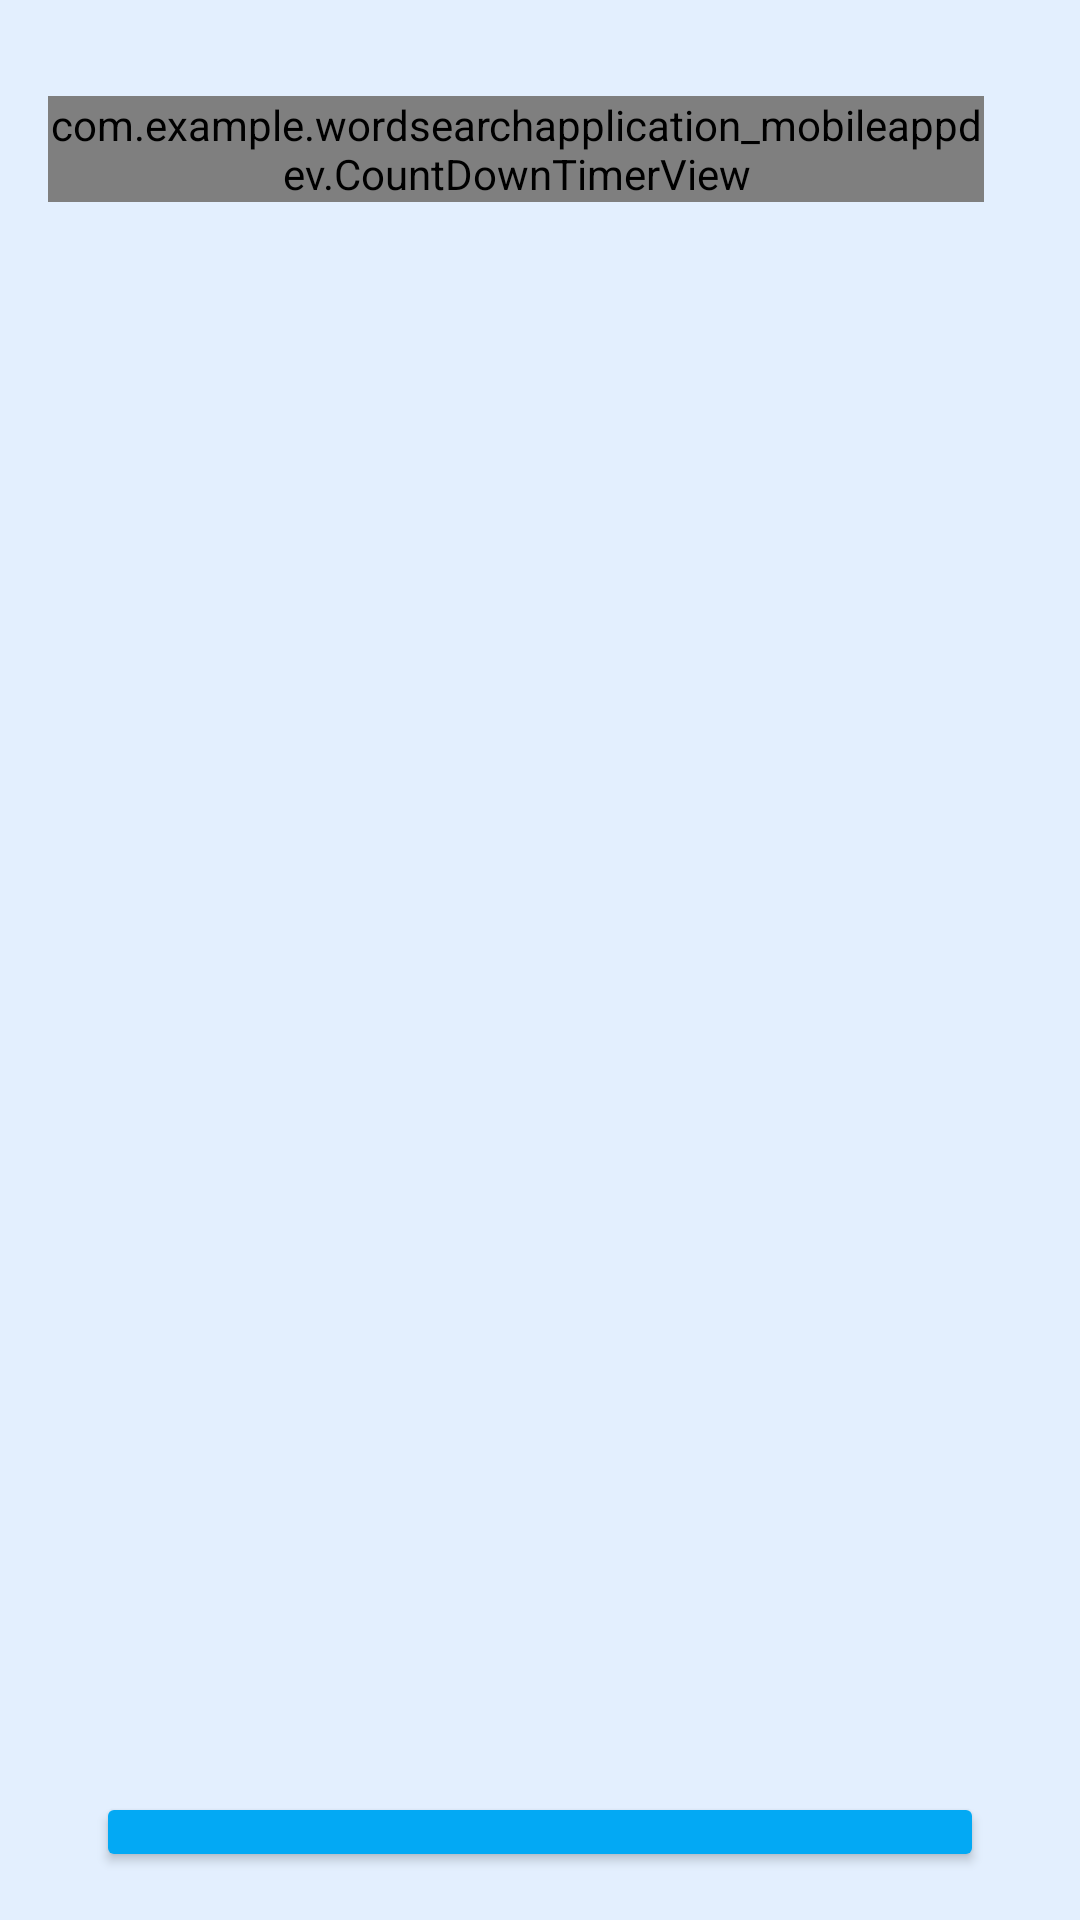

Layout XML and referenced resources for this Android screen:
<!-- AndroidManifest.xml: application theme Theme.WordSearchApplication_MobileAppDev -->
<!-- res/layout/activity_fifth.xml -->
<?xml version="1.0" encoding="utf-8"?>
<RelativeLayout xmlns:android="http://schemas.android.com/apk/res/android"
    xmlns:tools="http://schemas.android.com/tools"
    android:layout_width="match_parent"
    android:layout_height="match_parent"
    android:background="#1B03A9F4"
    android:paddingLeft="16dp"
    android:paddingTop="16dp"
    android:paddingRight="16dp"
    android:paddingBottom="16dp"
    tools:context=".FifthActivity">

    <GridLayout
        android:id="@+id/gridLayout"
        android:layout_width="336dp"
        android:layout_height="491dp"
        android:layout_centerInParent="true"
        android:layout_marginStart="16dp"
        android:layout_marginTop="16dp"
        android:layout_marginEnd="16dp"
        android:layout_marginBottom="16dp"
        android:columnCount="7"
        android:rowCount="7" />

    <Button
        android:id="@+id/back"
        android:layout_width="wrap_content"
        android:layout_height="wrap_content"
        android:layout_below="@id/gridLayout"
        android:layout_centerHorizontal="true"
        android:layout_marginTop="16dp"
        android:backgroundTint="#03A9F4"
        android:onClick="gotoMainActivity"
        android:text="Back to Main Screen"
        android:textSize="25sp" />

    <com.example.wordsearchapplication_mobileappdev.CountDownTimerView
        android:id="@+id/timerr"
        android:layout_width="wrap_content"
        android:layout_height="wrap_content"
        android:layout_alignParentEnd="true"
        android:layout_alignParentTop="true"
        android:layout_marginTop="16dp"
        android:layout_marginEnd="16dp" />
</RelativeLayout>
<!-- resources referenced by this layout -->
<resources>
  <style name="Theme.WordSearchApplication_MobileAppDev" parent="Base.Theme.WordSearchApplication_MobileAppDev" />
  <style name="Base.Theme.WordSearchApplication_MobileAppDev" parent="Theme.Material3.DayNight.NoActionBar">
          
          
      </style>
</resources>
